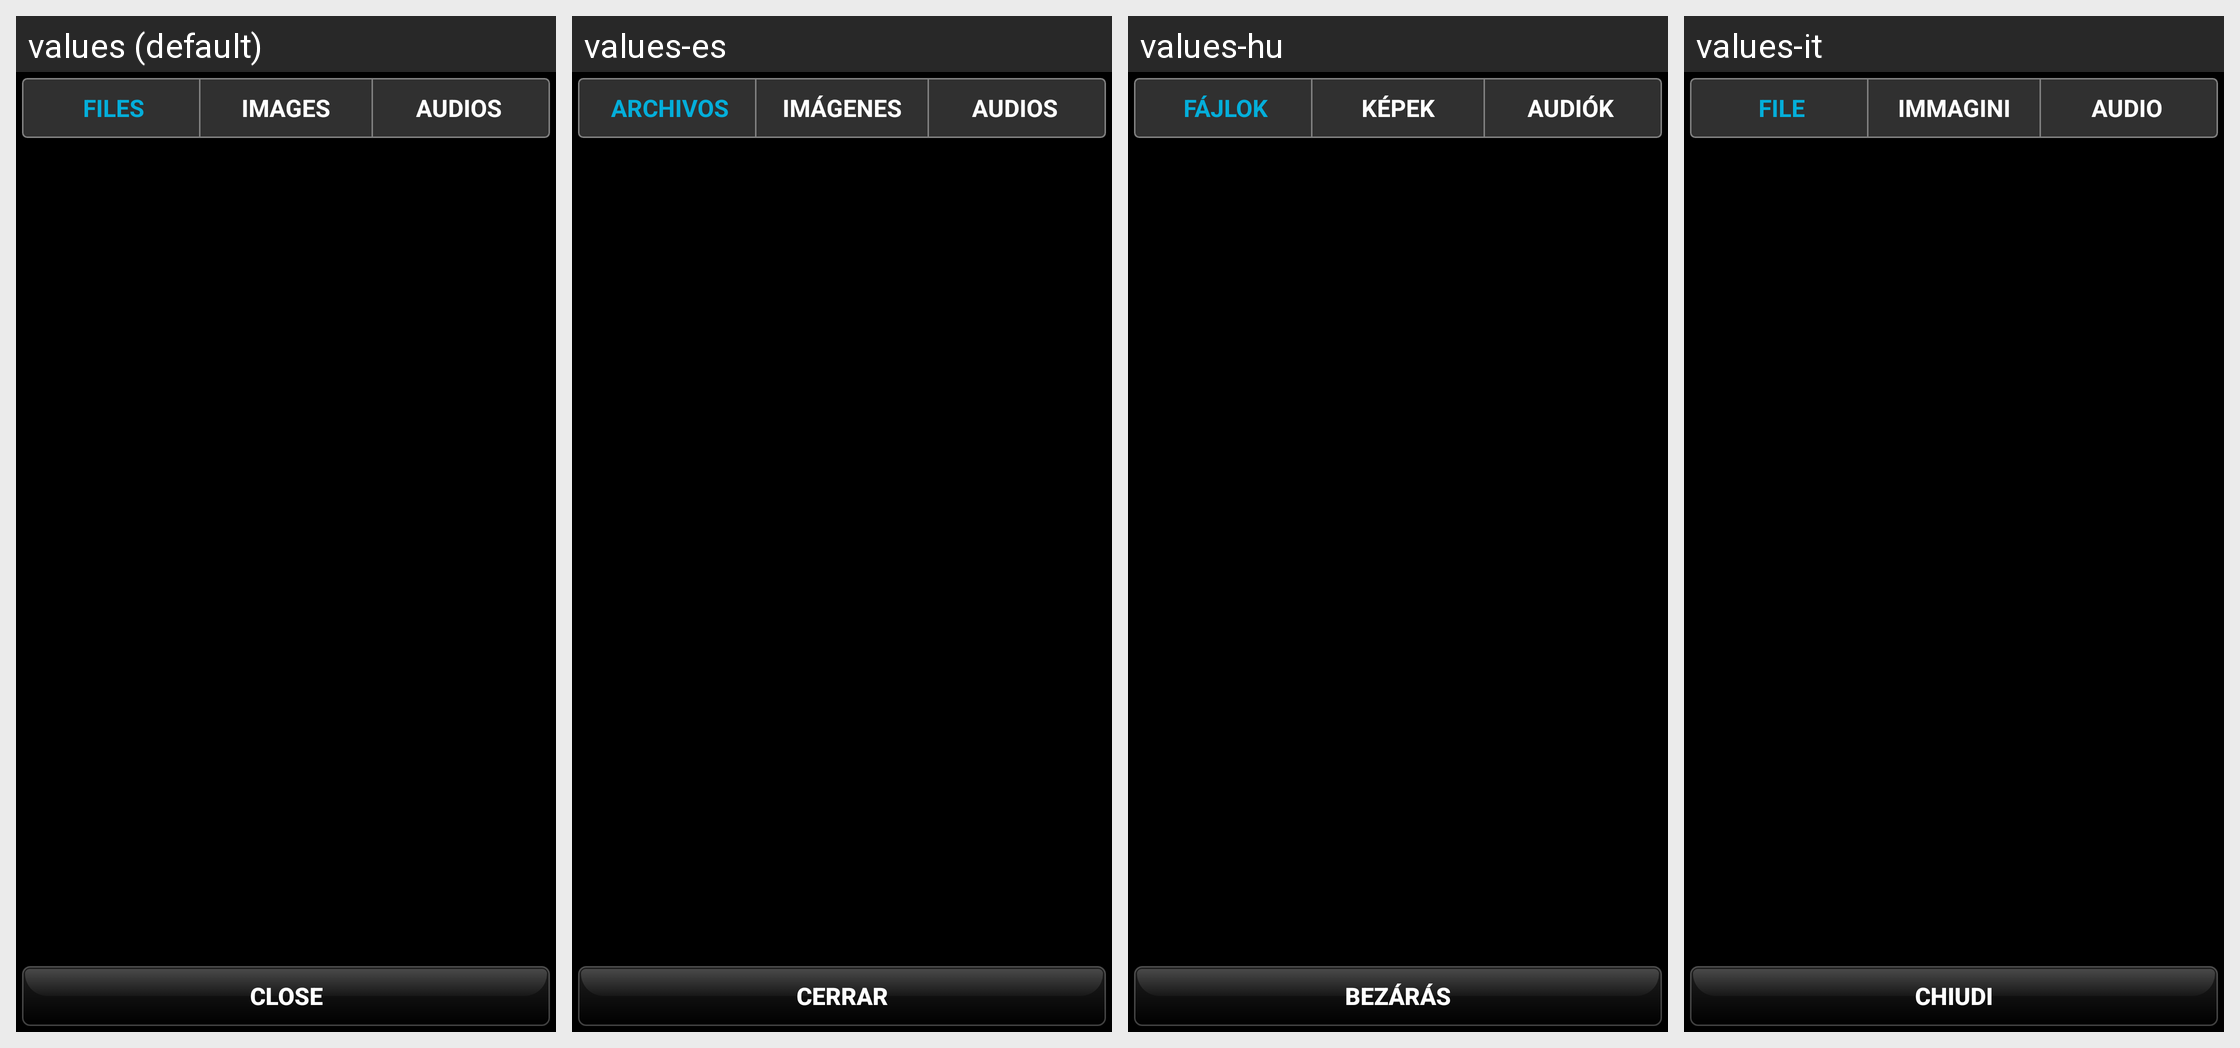

Here is an Android app screen in its default locale and in the app's own translations. Write out the translated-string differences for the strings that appear on this screen.
Android screen res/layout/activity_simpleedit_dark_ru.xml rendered under 4 locales, left to right: values (default), values-es, values-hu, values-it. Device: Nexus 5 (rendered at 1080×1920; each locale shown at half size, 540×960, under a caption strip naming it); theme AppTheme.
Other locales in the repository, not shown: values-ar, values-be, values-cs, values-de, values-eu, values-fa, values-fr, values-iw, values-ja, values-ka, values-ko, values-nb, values-nl, values-pl, values-pt, values-pt-rBR, values-pt-rPT, values-ro, values-ru, values-sk, values-sr, values-sv, values-tr, values-uk, values-vi, values-zh, values-zh-rCN, values-zh-rTW.
Strings drawn on this screen, with the default value and each locale's value (text and hints the layout hard-codes, and strings that could not be matched under every locale, appear in the picture but are not listed):

files_capital
  values: FILES
  values-es: ARCHIVOS
  values-hu: FÁJLOK
  values-it: FILE

images_capital
  values: IMAGES
  values-es: IMÁGENES
  values-hu: KÉPEK
  values-it: IMMAGINI

audios_captical
  values: AUDIOS
  values-es: AUDIOS
  values-hu: AUDIÓK
  values-it: AUDIO

close
  values: Close
  values-es: Cerrar
  values-hu: Bezárás
  values-it: Chiudi
